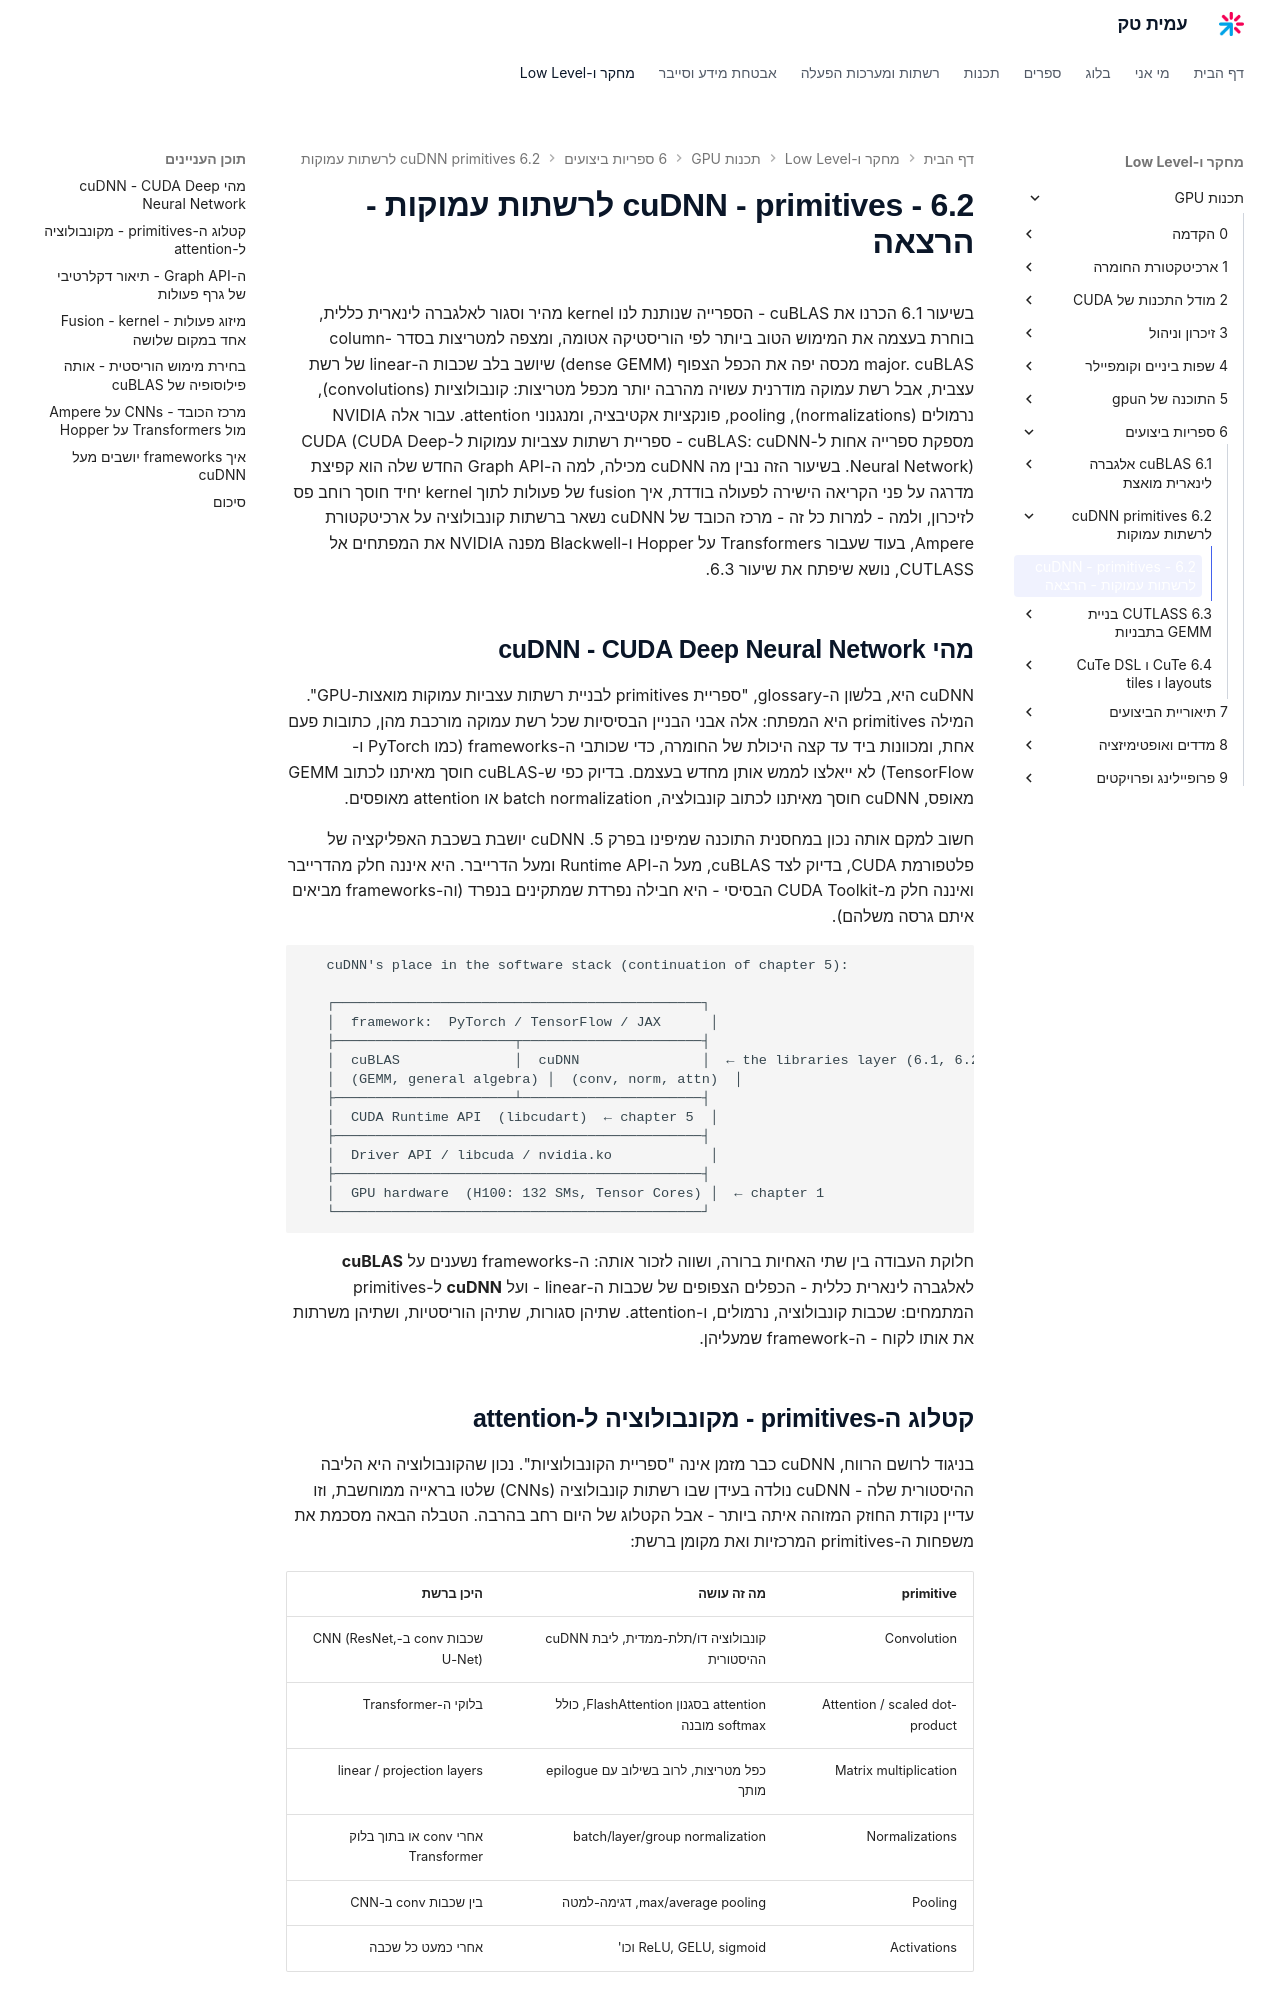

repository: AmitPinchasi/amittech · page: תכנות-GPU/6 - ספריות ביצועים/6.2 - cuDNN - primitives לרשתות עמוקות/6.2 - cuDNN - primitives לרשתות עמוקות - הרצאה/index.html · generator: mkdocs

בשיעור 6.1 הכרנו את cuBLAS - הספרייה שנותנת לנו kernel מהיר וסגור לאלגברה לינארית כללית, בוחרת בעצמה את המימוש הטוב ביותר לפי הוריסטיקה אטומה, ומצפה למטריצות בסדר column-major. cuBLAS מכסה יפה את הכפל הצפוף (dense GEMM) שיושב בלב שכבות ה-linear של רשת עצבית, אבל רשת עמוקה מודרנית עשויה מהרבה יותר מכפל מטריצות: קונבולוציות (convolutions), נרמולים (normalizations), pooling, פונקציות אקטיבציה, ומנגנוני attention. עבור אלה NVIDIA מספקת ספרייה אחות ל-cuBLAS: cuDNN - ספריית רשתות עצביות עמוקות ל-CUDA (CUDA Deep Neural Network). בשיעור הזה נבין מה cuDNN מכילה, למה ה-Graph API החדש שלה הוא קפיצת מדרגה על פני הקריאה הישירה לפעולה בודדת, איך fusion של פעולות לתוך kernel יחיד חוסך רוחב פס לזיכרון, ולמה - למרות כל זה - מרכז הכובד של cuDNN נשאר ברשתות קונבולוציה על ארכיטקטורת Ampere, בעוד שעבור Transformers על Hopper ו-Blackwell מפנה NVIDIA את המפתחים אל CUTLASS, נושא שיפתח את שיעור 6.3.

## מהי cuDNN - CUDA Deep Neural Network

cuDNN היא, בלשון ה-glossary, "ספריית primitives לבניית רשתות עצביות עמוקות מואצות-GPU". המילה primitives היא המפתח: אלה אבני הבניין הבסיסיות שכל רשת עמוקה מורכבת מהן, כתובות פעם אחת, ומכוונות ביד עד קצה היכולת של החומרה, כדי שכותבי ה-frameworks (כמו PyTorch ו-TensorFlow) לא ייאלצו לממש אותן מחדש בעצמם. בדיוק כפי ש-cuBLAS חוסך מאיתנו לכתוב GEMM מאופס, cuDNN חוסך מאיתנו לכתוב קונבולציה, batch normalization או attention מאופסים.

חשוב למקם אותה נכון במחסנית התוכנה שמיפינו בפרק 5. cuDNN יושבת בשכבת האפליקציה של פלטפורמת CUDA, בדיוק לצד cuBLAS, מעל ה-Runtime API ומעל הדרייבר. היא איננה חלק מהדרייבר ואיננה חלק מ-CUDA Toolkit הבסיסי - היא חבילה נפרדת שמתקינים בנפרד (וה-frameworks מביאים איתם גרסה משלהם).

```text
   cuDNN's place in the software stack (continuation of chapter 5):

   ┌─────────────────────────────────────────────┐
   │  framework:  PyTorch / TensorFlow / JAX      │
   ├──────────────────────┬──────────────────────┤
   │  cuBLAS              │  cuDNN               │  ← the libraries layer (6.1, 6.2)
   │  (GEMM, general algebra) │  (conv, norm, attn)  │
   ├──────────────────────┴──────────────────────┤
   │  CUDA Runtime API  (libcudart)  ← chapter 5  │
   ├─────────────────────────────────────────────┤
   │  Driver API / libcuda / nvidia.ko            │
   ├─────────────────────────────────────────────┤
   │  GPU hardware  (H100: 132 SMs, Tensor Cores) │  ← chapter 1
   └─────────────────────────────────────────────┘
```

חלוקת העבודה בין שתי האחיות ברורה, ושווה לזכור אותה: ה-frameworks נשענים על **cuBLAS** לאלגברה לינארית כללית - הכפלים הצפופים של שכבות ה-linear - ועל **cuDNN** ל-primitives המתמחים: שכבות קונבולוציה, נרמולים, ו-attention. שתיהן סגורות, שתיהן הוריסטיות, ושתיהן משרתות את אותו לקוח - ה-framework שמעליהן.
